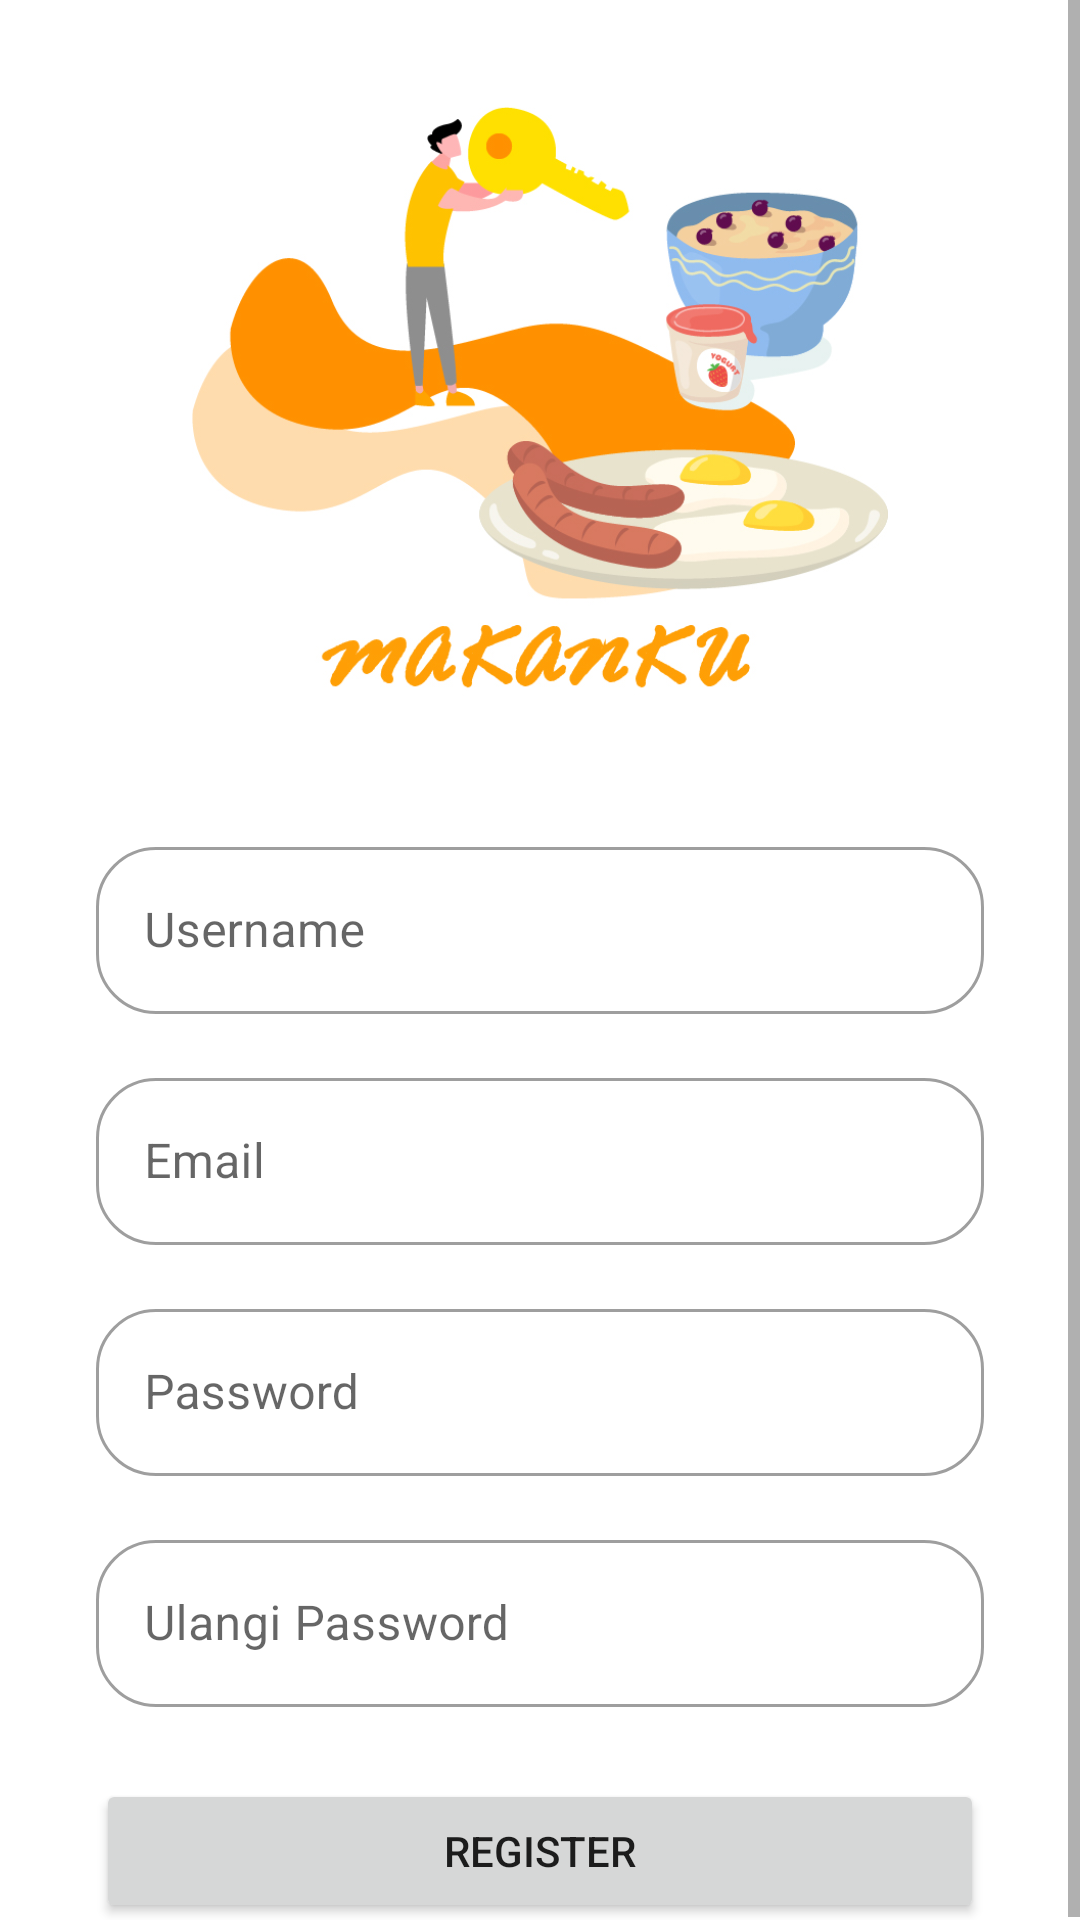

This screen was rendered from an Android layout file. Write that file and the resources it references.
<!-- AndroidManifest.xml: application theme Theme.MidTermProject_160419007 -->
<!-- res/layout/activity_register.xml -->
<?xml version="1.0" encoding="utf-8"?>
<androidx.constraintlayout.widget.ConstraintLayout xmlns:android="http://schemas.android.com/apk/res/android"
    xmlns:app="http://schemas.android.com/apk/res-auto"
    xmlns:tools="http://schemas.android.com/tools"
    android:layout_width="match_parent"
    android:layout_height="match_parent"
    tools:context=".view.ActivityRegister">

    <ScrollView
        android:id="@+id/scrollView2"
        android:layout_width="0dp"
        android:layout_height="0dp"
        android:fillViewport="true"
        app:layout_constraintBottom_toBottomOf="parent"
        app:layout_constraintEnd_toEndOf="parent"
        app:layout_constraintStart_toStartOf="parent"
        app:layout_constraintTop_toTopOf="parent">

        <androidx.constraintlayout.widget.ConstraintLayout
            android:layout_width="match_parent"
            android:layout_height="wrap_content">

            <ImageView
                android:id="@+id/imageView3"
                android:layout_width="0dp"
                android:layout_height="229dp"
                android:layout_marginStart="64dp"
                android:layout_marginTop="24dp"
                android:layout_marginEnd="64dp"
                app:layout_constraintEnd_toEndOf="parent"
                app:layout_constraintStart_toStartOf="parent"
                app:layout_constraintTop_toTopOf="parent"
                app:srcCompat="@drawable/makanku" />

            <com.google.android.material.textfield.TextInputLayout
                android:id="@+id/textInputLayout4"
                style="@style/Widget.MaterialComponents.TextInputLayout.OutlinedBox"
                android:layout_width="match_parent"
                android:layout_height="wrap_content"
                android:layout_marginStart="32dp"
                android:layout_marginTop="24dp"
                android:layout_marginEnd="32dp"
                android:hint="Username"
                app:boxCornerRadiusBottomEnd="60px"
                app:boxCornerRadiusBottomStart="60px"
                app:boxCornerRadiusTopEnd="60px"
                app:boxCornerRadiusTopStart="60px"
                app:hintEnabled="true"
                app:layout_constraintEnd_toEndOf="parent"
                app:layout_constraintStart_toStartOf="parent"
                app:layout_constraintTop_toBottomOf="@+id/imageView3">

                <com.google.android.material.textfield.TextInputEditText
                    android:id="@+id/txtUsernameRegis"
                    android:layout_width="match_parent"
                    android:layout_height="wrap_content" />
            </com.google.android.material.textfield.TextInputLayout>

            <com.google.android.material.textfield.TextInputLayout
                android:id="@+id/textInputLayout5"
                style="@style/Widget.MaterialComponents.TextInputLayout.OutlinedBox"
                android:layout_width="match_parent"
                android:layout_height="wrap_content"
                android:layout_marginStart="32dp"
                android:layout_marginTop="16dp"
                android:layout_marginEnd="32dp"
                android:hint="Email"
                app:boxCornerRadiusBottomEnd="60px"
                app:boxCornerRadiusBottomStart="60px"
                app:boxCornerRadiusTopEnd="60px"
                app:boxCornerRadiusTopStart="60px"
                app:hintEnabled="true"
                app:layout_constraintEnd_toEndOf="parent"
                app:layout_constraintStart_toStartOf="parent"
                app:layout_constraintTop_toBottomOf="@+id/textInputLayout4">

                <com.google.android.material.textfield.TextInputEditText
                    android:id="@+id/txtEmailRegis"
                    android:layout_width="match_parent"
                    android:layout_height="wrap_content" />
            </com.google.android.material.textfield.TextInputLayout>

            <com.google.android.material.textfield.TextInputLayout
                android:id="@+id/textInputLayout6"
                style="@style/Widget.MaterialComponents.TextInputLayout.OutlinedBox"
                android:layout_width="match_parent"
                android:layout_height="wrap_content"
                android:layout_marginStart="32dp"
                android:layout_marginTop="16dp"
                android:layout_marginEnd="32dp"
                android:hint="Password"
                app:boxCornerRadiusBottomEnd="60px"
                app:boxCornerRadiusBottomStart="60px"
                app:boxCornerRadiusTopEnd="60px"
                app:boxCornerRadiusTopStart="60px"
                app:hintEnabled="true"
                app:layout_constraintEnd_toEndOf="parent"
                app:layout_constraintStart_toStartOf="parent"
                app:layout_constraintTop_toBottomOf="@+id/textInputLayout5">

                <com.google.android.material.textfield.TextInputEditText
                    android:id="@+id/txtPwdRegis"
                    android:layout_width="match_parent"
                    android:layout_height="wrap_content" />
            </com.google.android.material.textfield.TextInputLayout>

            <com.google.android.material.textfield.TextInputLayout
                android:id="@+id/textInputLayout7"
                style="@style/Widget.MaterialComponents.TextInputLayout.OutlinedBox"
                android:layout_width="match_parent"
                android:layout_height="wrap_content"
                android:layout_marginStart="32dp"
                android:layout_marginTop="16dp"
                android:layout_marginEnd="32dp"
                android:hint="Ulangi Password"
                app:boxCornerRadiusBottomEnd="60px"
                app:boxCornerRadiusBottomStart="60px"
                app:boxCornerRadiusTopEnd="60px"
                app:boxCornerRadiusTopStart="60px"
                app:hintEnabled="true"
                app:layout_constraintEnd_toEndOf="parent"
                app:layout_constraintStart_toStartOf="parent"
                app:layout_constraintTop_toBottomOf="@+id/textInputLayout6">

                <com.google.android.material.textfield.TextInputEditText
                    android:id="@+id/txtPwdRepeatRegis"
                    android:layout_width="match_parent"
                    android:layout_height="wrap_content" />
            </com.google.android.material.textfield.TextInputLayout>

            <Button
                android:id="@+id/btnRegisR"
                android:layout_width="0dp"
                android:layout_height="wrap_content"
                android:layout_marginStart="32dp"
                android:layout_marginTop="24dp"
                android:layout_marginEnd="32dp"
                android:text="register"
                app:cornerRadius="60dp"
                app:layout_constraintEnd_toEndOf="parent"
                app:layout_constraintStart_toStartOf="parent"
                app:layout_constraintTop_toBottomOf="@+id/textInputLayout7" />
        </androidx.constraintlayout.widget.ConstraintLayout>
    </ScrollView>

</androidx.constraintlayout.widget.ConstraintLayout>
<!-- resources referenced by this layout -->
<resources>
  <!-- drawable makanku: jpg bitmap (drawable-v24, 184689 bytes) -->
  <style name="Theme.MidTermProject_160419007" parent="Theme.MaterialComponents.DayNight.DarkActionBar">
          
          <item name="colorPrimary">@color/primaryColor</item>
          <item name="colorPrimaryVariant">@color/primaryLightColor</item>
          <item name="colorOnPrimary">@color/white</item>
          
          <item name="colorSecondary">@color/secondaryColor</item>
          <item name="colorSecondaryVariant">@color/secondaryLightColor</item>
          <item name="colorOnSecondary">@color/black</item>
          
          <item name="android:statusBarColor" tools:targetApi="l">?attr/colorPrimaryVariant</item>
          
          <item name="android:colorBackground">@color/white</item>
      </style>
  <color name="primaryColor">#fcbf49</color>
  <color name="primaryLightColor">#fff17a</color>
  <color name="white">#FFFFFFFF</color>
  <color name="secondaryColor">#eae2b7</color>
  <color name="secondaryLightColor">#ffffe9</color>
  <color name="black">#FF000000</color>
</resources>
